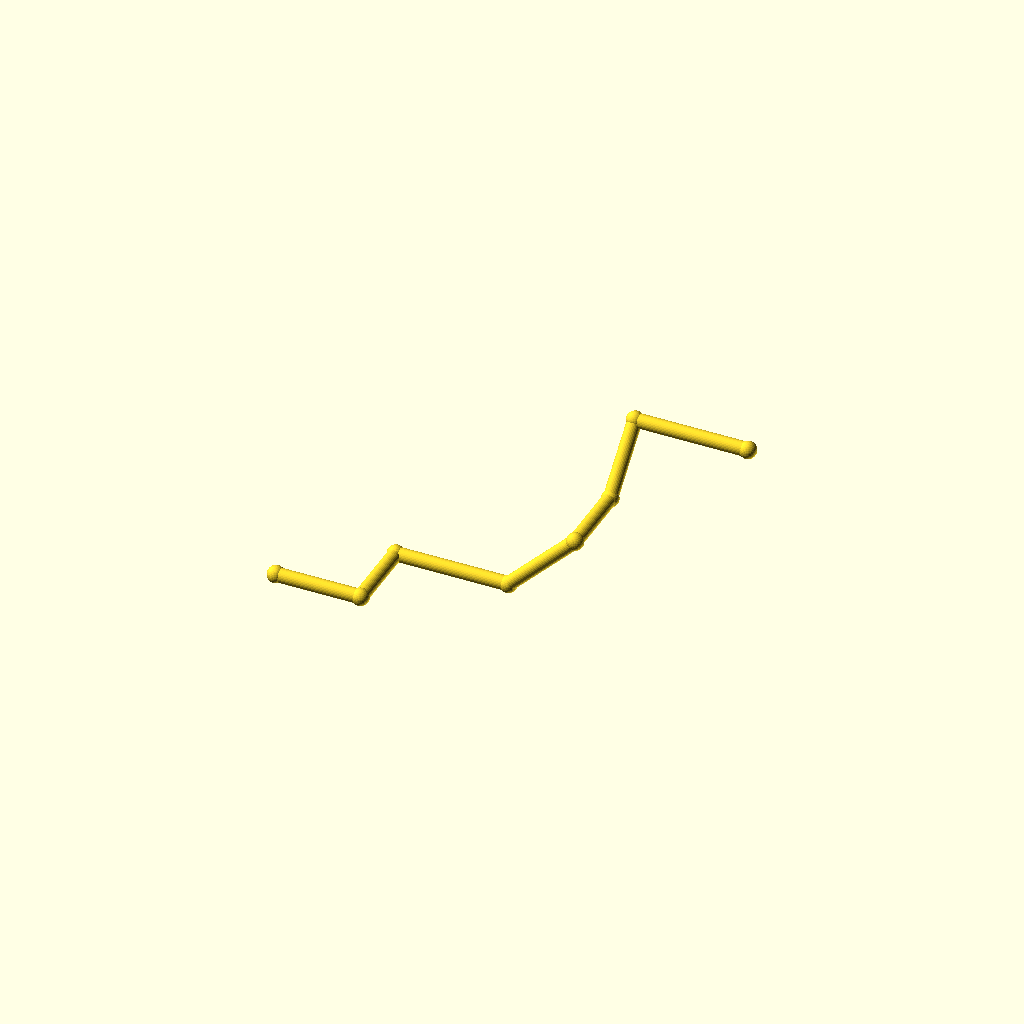
Cell 1: rendered with the file's own defaults.
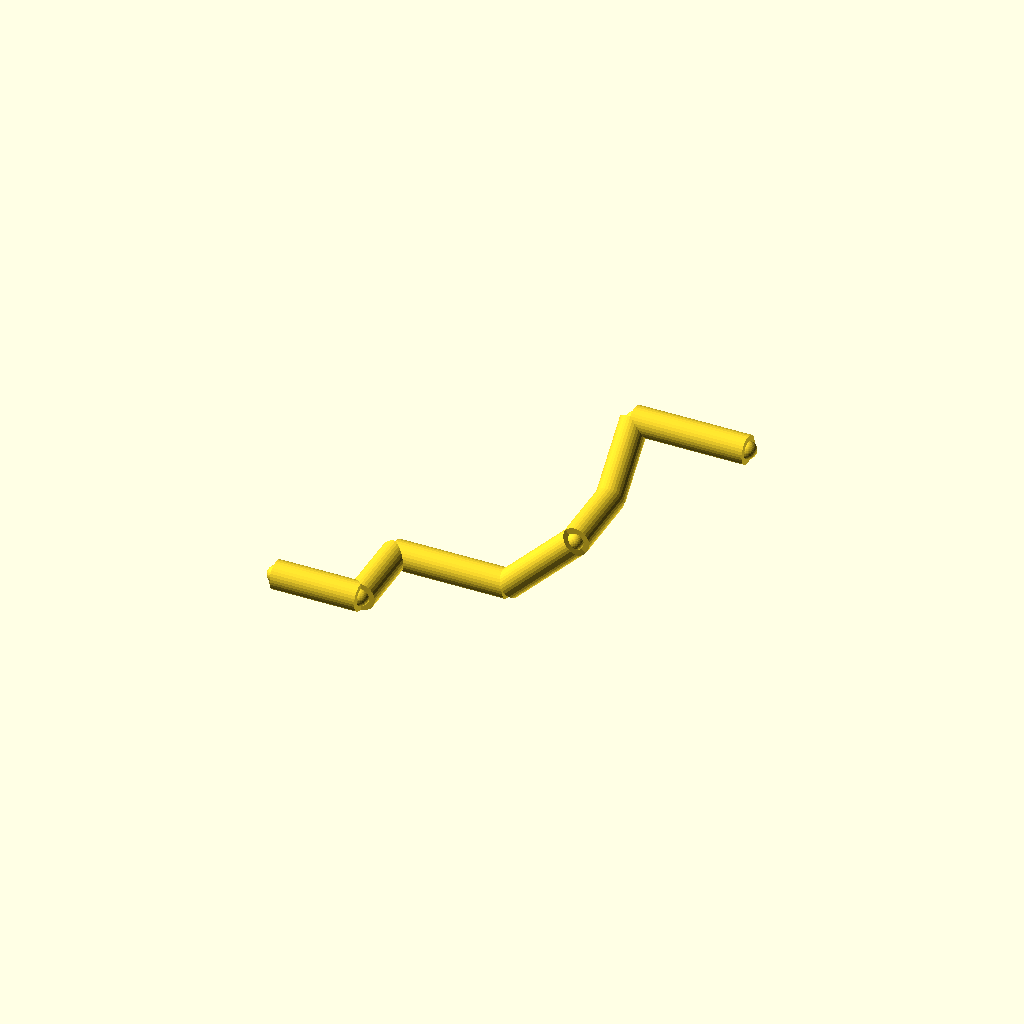
Cell 2: the same model with pipe_r = 6.
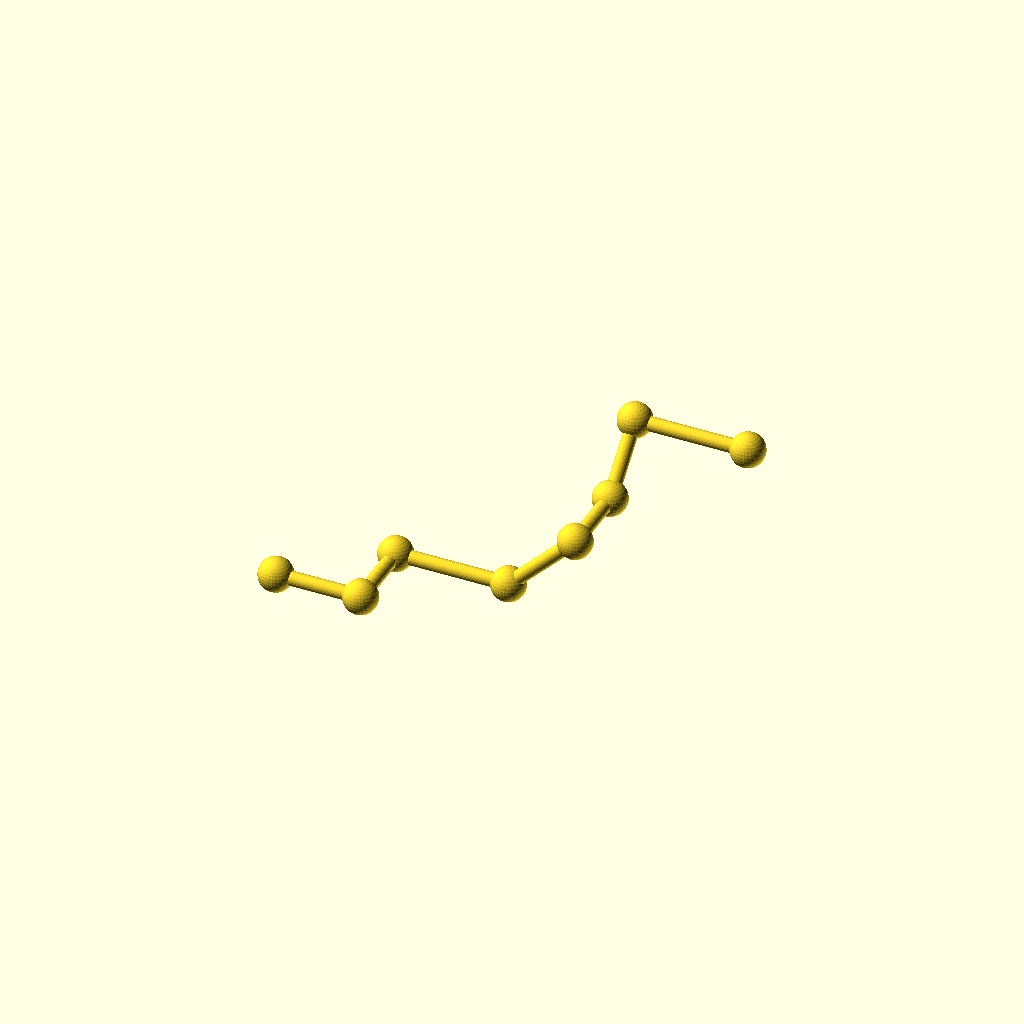
Cell 3: the same model with collar_r = 7.2.
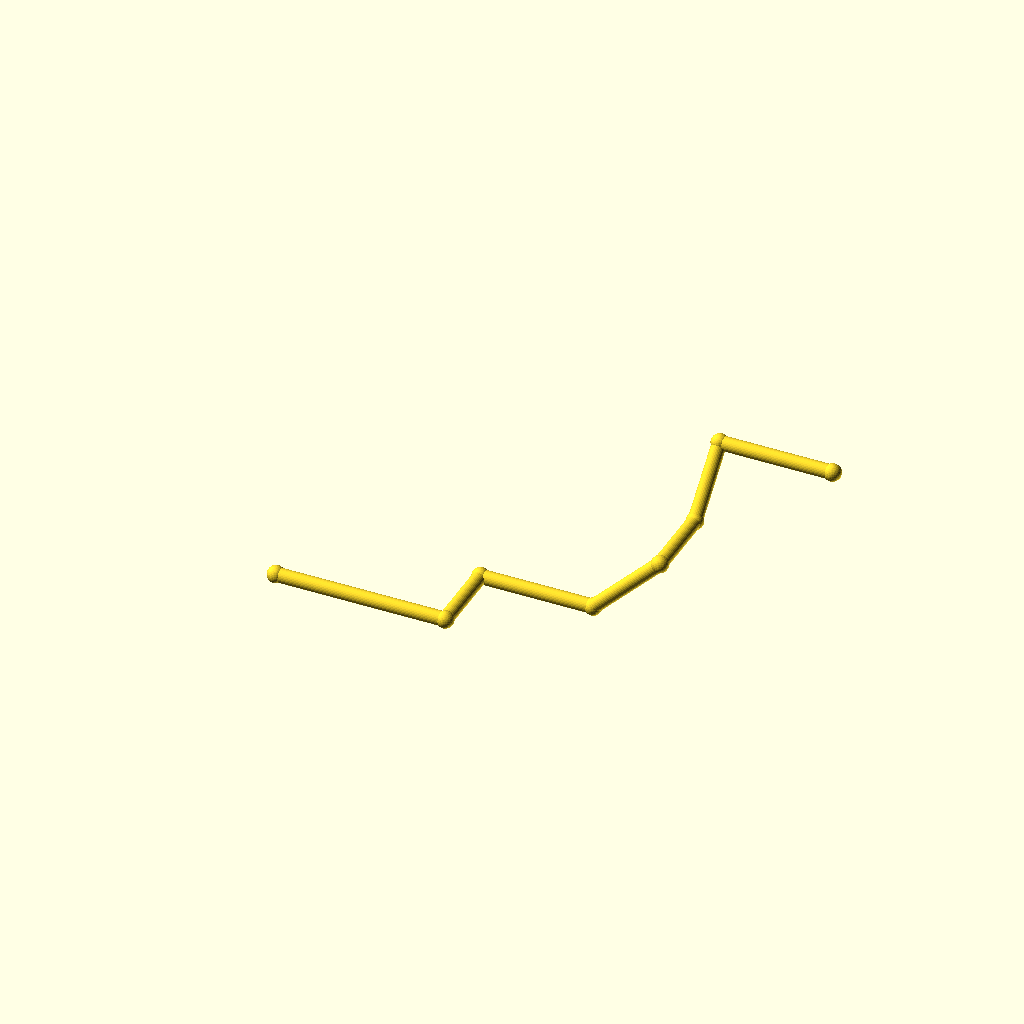
Cell 4: the same model with leg_1 = 72.
All cells are drawn from one camera (rotation 55°, 0°, 25°, orthographic, colour scheme Cornfield), so only the parameter changes between them.
Source of the model, optional_data/data/wire2/piperoutes/scene_0061.scad:
$fn = 32;

// ----------------------------------------------------------------------
// Pipe route
// ----------------------------------------------------------------------

// --- parameters (mm) ---
pipe_r = 3;               // pipe radius
collar_r = 3.6;           // joint collar radius
turn_90 = 90;             // right-angle elbow, degrees
turn_45 = 45;             // diagonal elbow angle, degrees
leg_1 = 36;               // length of pipe segment 1
leg_2 = 32;               // length of pipe segment 2
leg_3 = 48;               // length of pipe segment 3
leg_4 = 40;               // length of pipe segment 4
leg_5 = 32;               // length of pipe segment 5
leg_6 = 32;               // length of pipe segment 6
leg_7 = 48;               // length of pipe segment 7
segments = 7;             // number of straight pipe segments

bbox_x = (leg_1 + leg_3 + leg_4 / sqrt(2) + leg_7) - (0) + 2 * collar_r;  // overall X, joints included
bbox_y = (leg_2 + leg_5 + leg_6 / sqrt(2)) - (0) + 2 * collar_r;  // overall Y, joints included
bbox_z = (leg_4 / sqrt(2) + leg_6 / sqrt(2)) - (0) + 2 * collar_r;  // overall Z, joints included
pipe_d = 2 * pipe_r;  // pipe outer diameter
collar_d = 2 * collar_r;  // collar diameter
p0 = [0, 0, 0];
p1 = p0 + [1, 0, 0] * leg_1;
p2 = p1 + [0, 1, 0] * leg_2;
p3 = p2 + [1, 0, 0] * leg_3;
p4 = p3 + [1 / sqrt(2), 0, 1 / sqrt(2)] * leg_4;
p5 = p4 + [0, 1, 0] * leg_5;
p6 = p5 + [0, 1 / sqrt(2), 1 / sqrt(2)] * leg_6;
p7 = p6 + [1, 0, 0] * leg_7;
nodes = [p0, p1, p2, p3, p4, p5, p6, p7];

module member(a, b, r) {
  /* round stock from joint a to joint b, ends buried in the joint balls */
  d = b - a;
  length = norm(d);
  translate(a) rotate([0, acos(d[2] / length), atan2(d[1], d[0])])
    cylinder(h = length, r = r);
}

module joint(p, r) {
  /* ball at the joint centre, fatter than every member meeting there */
  translate(p) sphere(r = r);
}

/* members - each call is one graph edge */
member(nodes[0], nodes[1], pipe_r);
member(nodes[1], nodes[2], pipe_r);
member(nodes[2], nodes[3], pipe_r);
member(nodes[3], nodes[4], pipe_r);
member(nodes[4], nodes[5], pipe_r);
member(nodes[5], nodes[6], pipe_r);
member(nodes[6], nodes[7], pipe_r);

/* joint balls */
for (p = nodes) joint(p, collar_r);
Customizer parameters (derived from the source; name, type, default, range or options):
pipe_r: number, default 3
collar_r: number, default 3.6
turn_90: number, default 90
turn_45: number, default 45
leg_1: number, default 36
leg_2: number, default 32
leg_3: number, default 48
leg_4: number, default 40
leg_5: number, default 32
leg_6: number, default 32
leg_7: number, default 48
segments: number, default 7
p0: vector, default [0, 0, 0]
